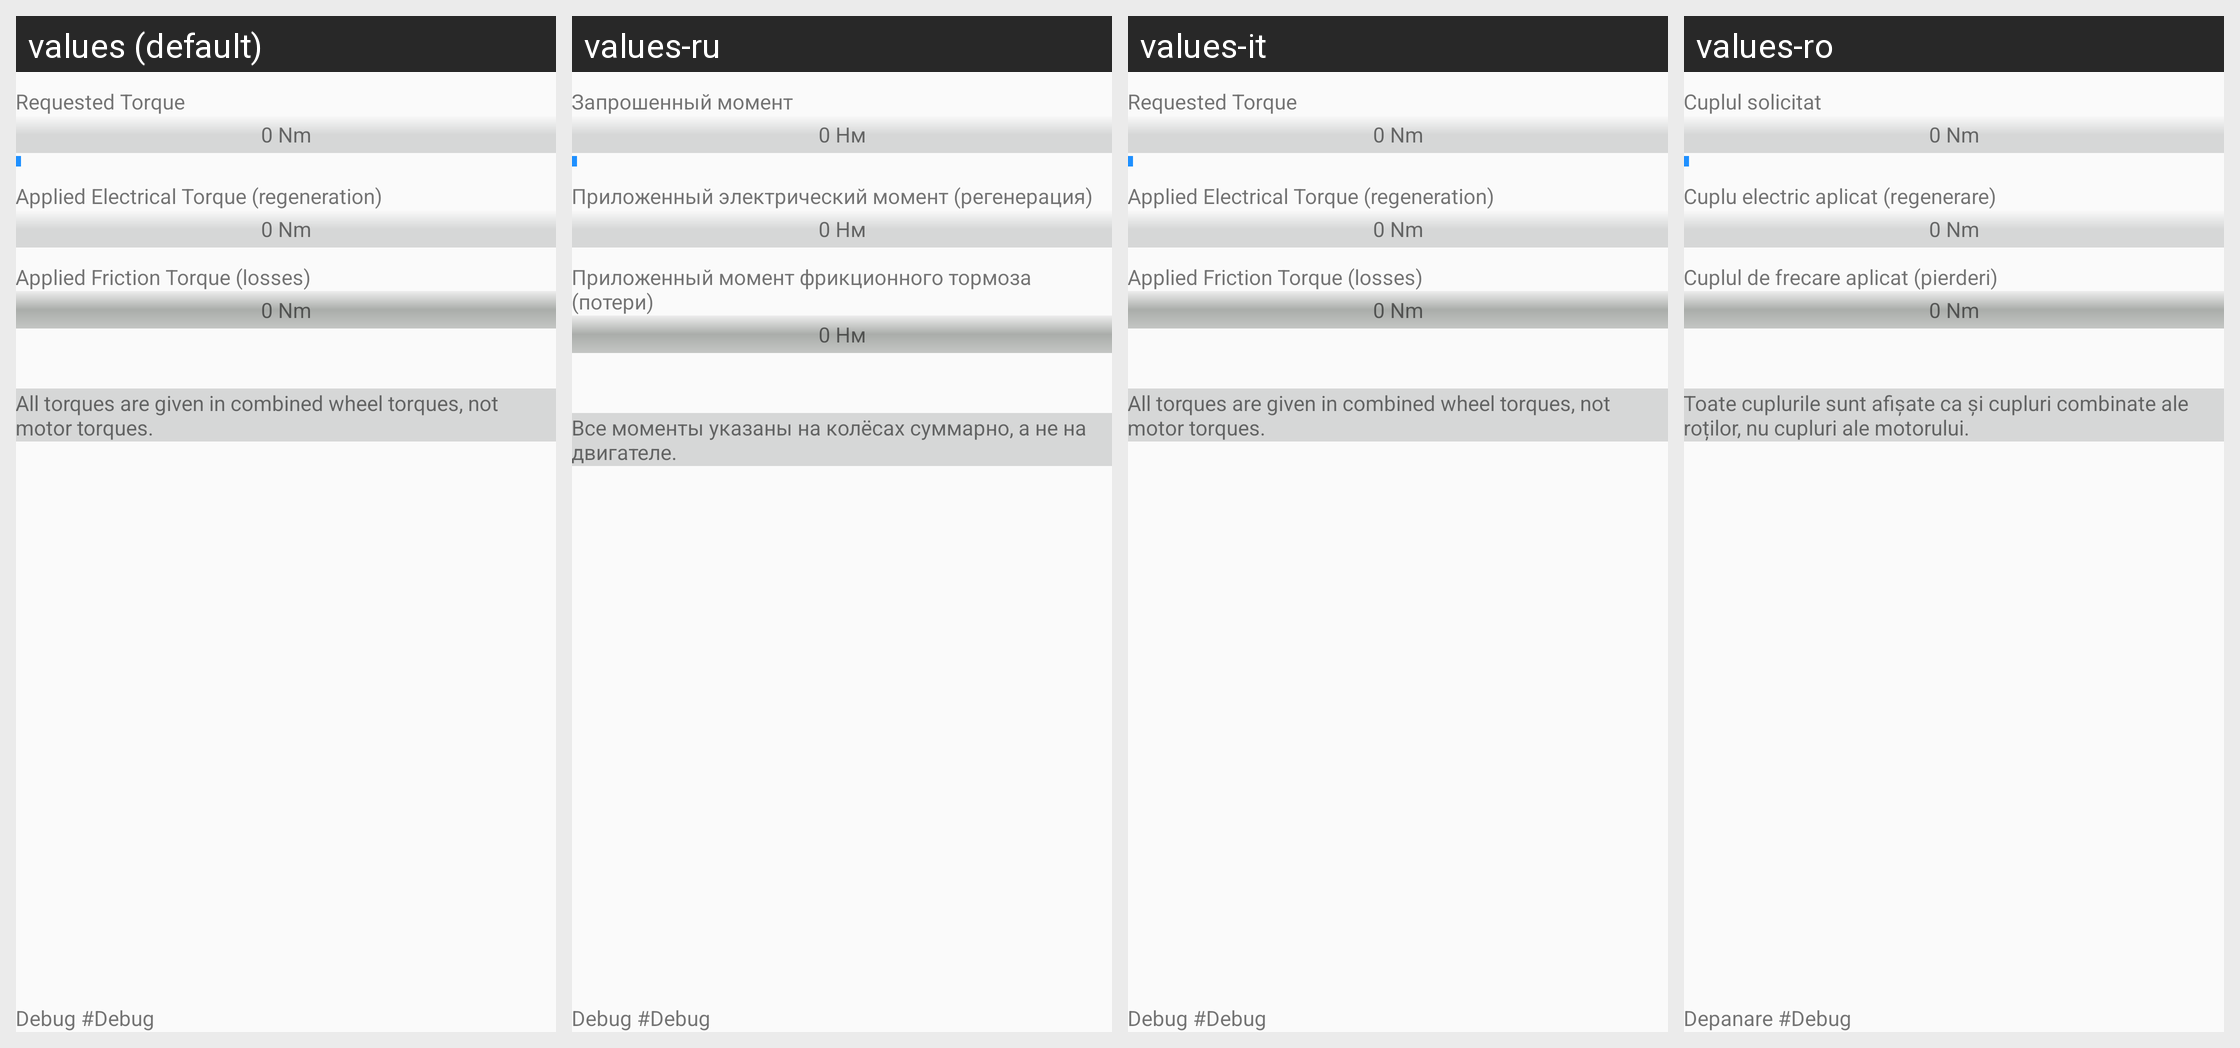

The Android screen above is rendered under several locales of the same app. Produce the string resources it draws, with the default and per-locale values.
Android screen res/layout/activity_braking.xml rendered under 4 locales, left to right: values (default), values-ru, values-it, values-ro. Device: Nexus 5 (rendered at 1080×1920; each locale shown at half size, 540×960, under a caption strip naming it); theme AppTheme.
Other locales in the repository, not shown: values-de, values-es, values-fr, values-hu, values-nl, values-sl, values-uk.
Strings drawn on this screen, with the default value and each locale's value (text and hints the layout hard-codes, and strings that could not be matched under every locale, appear in the picture but are not listed):

label_driver_torque_request
  values: Requested Torque
  values-ru: Запрошенный момент
  values-it: Requested Torque
  values-ro: Cuplul solicitat

default_ZeroNm
  values: 0 Nm
  values-ru: 0 Нм
  values-it: 0 Nm
  values-ro: 0 Nm

label_ElecBrakeWheelsTorqueApplied
  values: Applied Electrical Torque (regeneration)
  values-ru: Приложенный электрический момент (регенерация)
  values-it: Applied Electrical Torque (regeneration)
  values-ro: Cuplu electric aplicat (regenerare)

label_diff_friction_torque
  values: Applied Friction Torque (losses)
  values-ru: Приложенный момент фрикционного тормоза (потери)
  values-it: Applied Friction Torque (losses)
  values-ro: Cuplul de frecare aplicat (pierderi)

help_AllTorques
  values: All torques are given in combined wheel torques, not motor torques.
  values-ru: Все моменты указаны на колёсах суммарно, а не на двигателе.
  values-it: All torques are given in combined wheel torques, not motor torques.
  values-ro: Toate cuplurile sunt afișate ca și cupluri combinate ale roților, nu cupluri ale motorului.

label_debug
  values: Debug 
  values-ru: Debug 
  values-it: Debug 
  values-ro: Depanare 

default_debug
  values: #Debug
  values-ru: #Debug
  values-it: #Debug
  values-ro: #Debug
